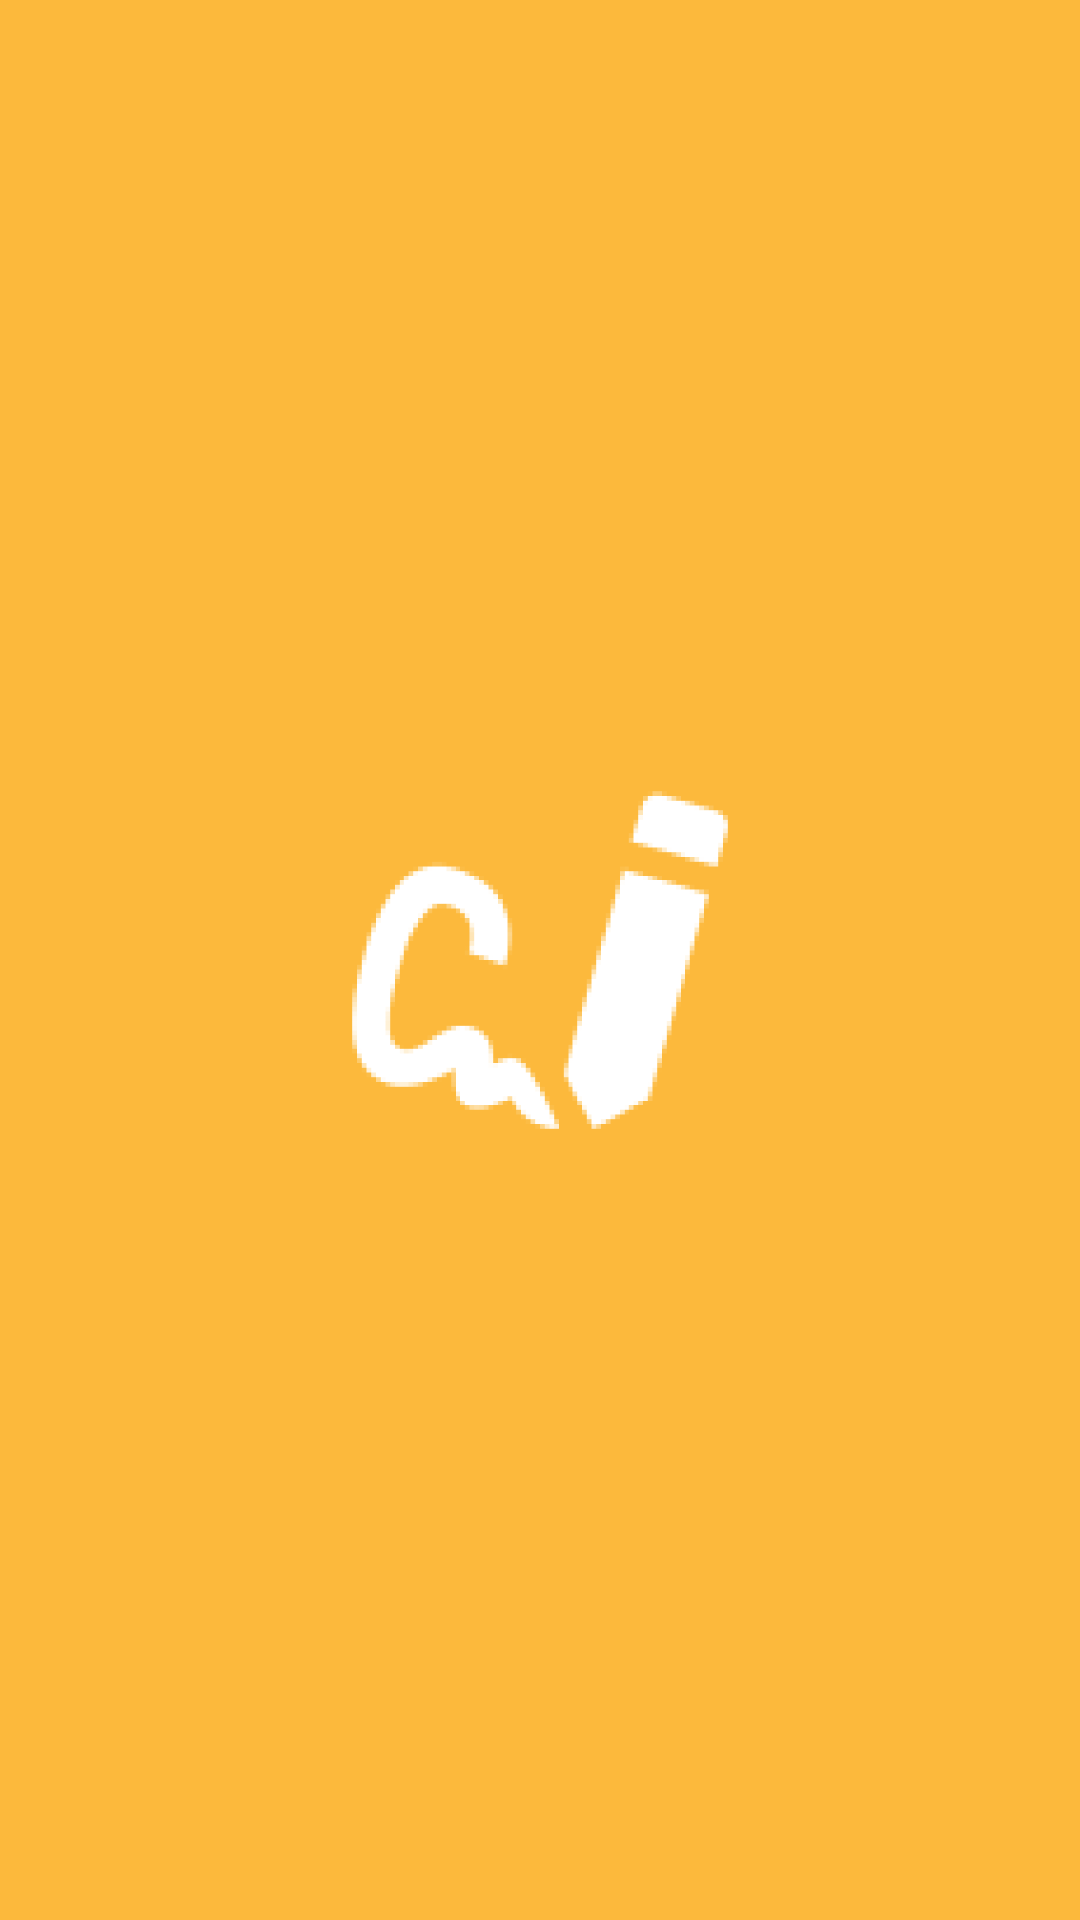

Here is an Android app screen rendered from its layout file. Give the layout XML and the strings, colors and styles it references.
<!-- AndroidManifest.xml: application theme AppTheme -->
<!-- res/layout/activity_intro.xml -->
<?xml version="1.0" encoding="utf-8"?>
<android.support.constraint.ConstraintLayout xmlns:android="http://schemas.android.com/apk/res/android"
    xmlns:app="http://schemas.android.com/apk/res-auto"
    xmlns:tools="http://schemas.android.com/tools"
    android:layout_width="match_parent"
    android:layout_height="match_parent"
    tools:context=".IntroActivity"
    android:background="@color/colorPrimaryDark">


    <ImageView
        android:id="@+id/imageView"
        android:layout_width="150dp"
        android:layout_height="150dp"
        android:layout_marginBottom="8dp"
        android:layout_marginEnd="8dp"
        android:layout_marginStart="8dp"
        android:layout_marginTop="8dp"
        app:layout_constraintBottom_toBottomOf="parent"
        app:layout_constraintEnd_toEndOf="parent"
        app:layout_constraintStart_toStartOf="parent"
        app:layout_constraintTop_toTopOf="parent"
        app:srcCompat="@drawable/icon96" />
</android.support.constraint.ConstraintLayout>
<!-- resources referenced by this layout -->
<resources>
  <color name="colorPrimaryDark">#fcb93c</color>
  <!-- drawable icon96: png bitmap (drawable, 5651 bytes) -->
  <style name="AppTheme" parent="Theme.AppCompat.Light.NoActionBar">
          
          <item name="colorPrimary">@color/colorPrimary</item>
          <item name="colorPrimaryDark">@color/colorPrimaryDark</item>
          <item name="colorAccent">@color/colorAccent</item>
          <item name="android:textColor">@color/textColorPrimary</item>
          <item name="android:textColorHint">@color/textColorHint</item>
          <item name="android:fontFamily">@font/lato</item>
      </style>
  <color name="colorPrimary">#fdd17f</color>
  <color name="colorAccent">#00b894</color>
  <color name="textColorPrimary">#2d3436</color>
  <color name="textColorHint">#d5d5d5</color>
</resources>
